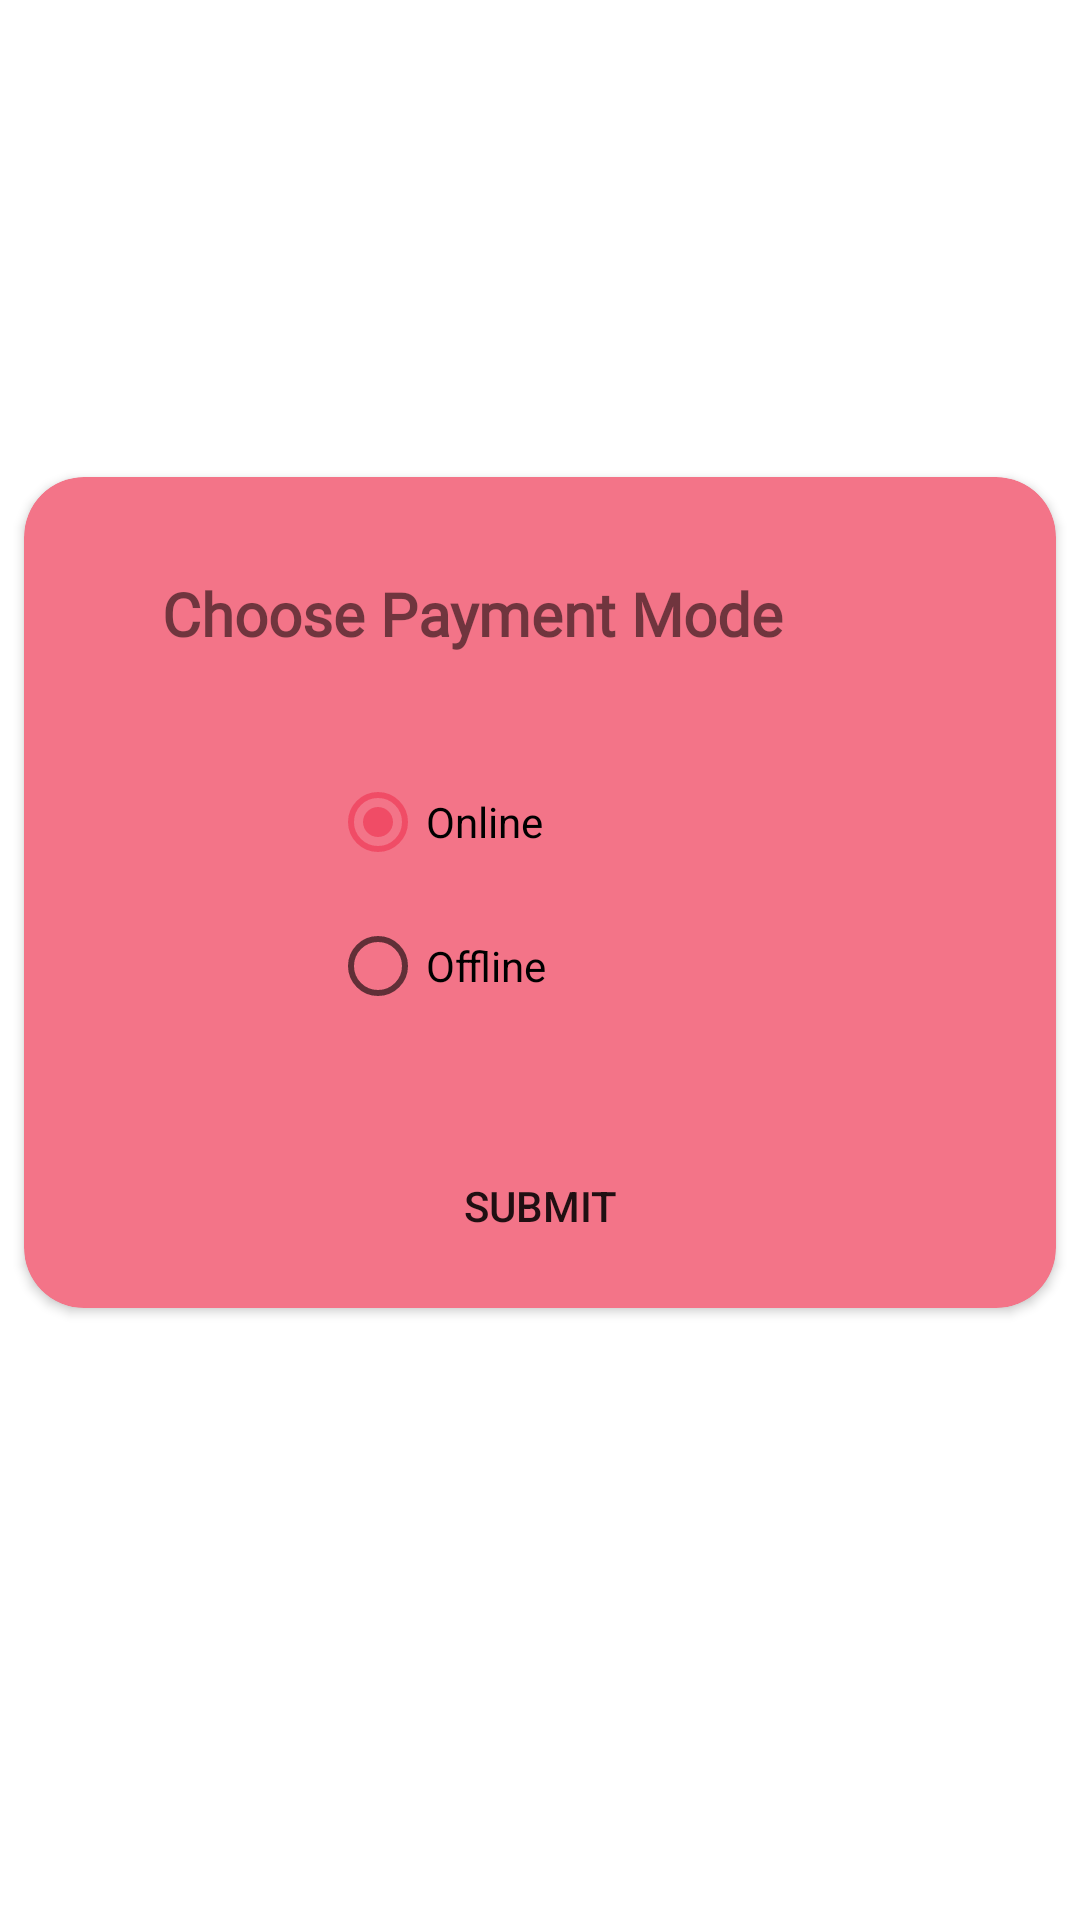

Reconstruct the res/layout file that produces this screen, plus the resources it refers to.
<!-- AndroidManifest.xml: application theme Theme.Maries -->
<!-- res/layout/activity_make_payement.xml -->
<?xml version="1.0" encoding="utf-8"?>
<androidx.constraintlayout.widget.ConstraintLayout xmlns:android="http://schemas.android.com/apk/res/android"
    xmlns:app="http://schemas.android.com/apk/res-auto"
    xmlns:tools="http://schemas.android.com/tools"
    android:layout_width="match_parent"
    android:layout_height="match_parent"
    tools:context=".make_payement">


    <androidx.cardview.widget.CardView
        android:layout_width="match_parent"
        android:layout_height="wrap_content"
        android:layout_marginTop="150dp"
        android:backgroundTint="#F37488"
        android:elevation="30dp"
        app:cardCornerRadius="20dp"
        app:cardUseCompatPadding="true"
        app:contentPaddingBottom="10dp"
        app:layout_constraintTop_toTopOf="parent"
        tools:ignore="MissingConstraints">

        <androidx.constraintlayout.widget.ConstraintLayout
            android:layout_width="match_parent"
            android:layout_height="match_parent">

            <TextView
                android:id="@+id/textView51"
                android:layout_width="wrap_content"
                android:layout_height="wrap_content"
                android:layout_marginStart="32dp"
                android:layout_marginTop="32dp"
                android:layout_marginEnd="32dp"
                android:fontFamily="@font/almendra"
                android:text="Choose Payment Mode"
                android:textSize="20sp"
                android:textStyle="bold"
                app:layout_constraintEnd_toEndOf="parent"
                app:layout_constraintHorizontal_bias="0.193"
                app:layout_constraintStart_toStartOf="parent"
                app:layout_constraintTop_toTopOf="parent" />

            <RadioGroup
                android:id="@+id/radioGroup1"
                android:layout_width="wrap_content"
                android:layout_height="wrap_content"
                android:layout_marginStart="32dp"
                android:layout_marginTop="32dp"
                android:layout_marginEnd="100dp"
                app:layout_constraintEnd_toEndOf="parent"
                app:layout_constraintStart_toStartOf="parent"
                app:layout_constraintTop_toBottomOf="@+id/textView51">

                <RadioButton
                    android:id="@+id/radioButton3"
                    android:layout_width="match_parent"
                    android:layout_height="wrap_content"
                    android:checked="true"
                    android:text="Online" />

                <RadioButton
                    android:id="@+id/radioButton4"
                    android:layout_width="match_parent"
                    android:layout_height="wrap_content"
                    android:text="Offline" />
            </RadioGroup>

            <Button
                android:id="@+id/button16"
                android:layout_width="150dp"
                android:layout_height="wrap_content"
                android:layout_marginStart="32dp"
                android:layout_marginTop="32dp"
                android:layout_marginEnd="32dp"
                android:background="@drawable/round_button"
                android:backgroundTint="@color/white"
                android:padding="10dp"
                android:text="submit"
                app:layout_constraintEnd_toEndOf="parent"
                app:layout_constraintStart_toStartOf="parent"
                app:layout_constraintTop_toBottomOf="@+id/radioGroup1" />

        </androidx.constraintlayout.widget.ConstraintLayout>
    </androidx.cardview.widget.CardView>
</androidx.constraintlayout.widget.ConstraintLayout>
<!-- resources referenced by this layout -->
<resources>
  <color name="white">#FFFFFFFF</color>
  <style name="Theme.Maries" parent="Theme.MaterialComponents.DayNight.DarkActionBar">
          
          <item name="colorPrimary">@color/purple_500</item>
          <item name="colorPrimaryVariant">@color/purple_700</item>
          <item name="colorOnPrimary">@color/white</item>
          
          <item name="colorSecondary">@color/teal_200</item>
          <item name="colorSecondaryVariant">@color/teal_700</item>
          <item name="colorOnSecondary">@color/black</item>
          
          <item name="android:statusBarColor">?attr/colorPrimaryVariant</item>
          
      </style>
  <color name="purple_500">#F04C66</color>
  <color name="purple_700">#F04C66</color>
  <color name="teal_200">#F04C66</color>
  <color name="teal_700">#F04C66</color>
  <color name="black">#FF000000</color>
</resources>
